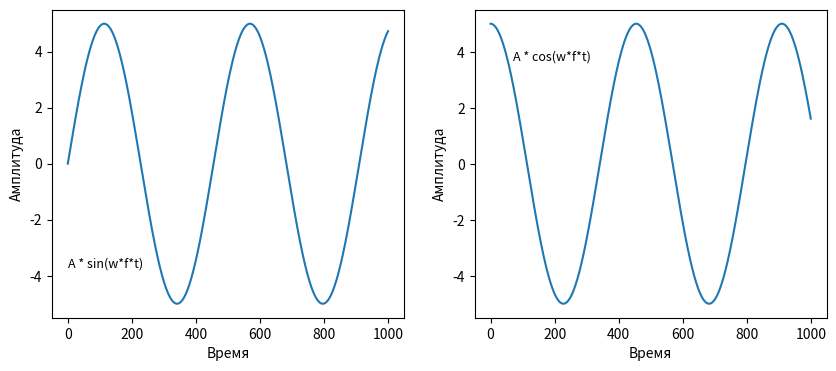

This figure's Python source:
import matplotlib.pyplot as plt
import numpy as np

def generate_sinusoid_sin(N, A, f0, fs, phi):
    T = 1/fs
    array = np.arange(N)
    x1 = A * np.sin( 2*f0*np.pi*array*T + phi )
    return x1

def generate_sinusoid_cos(N, A, f0, fs, phi):
    T = 1/fs
    array = np.arange(N)
    x2 = A * np.cos( 2*f0*np.pi*array*T + phi )
    return x2

N = 1000
A = 5
f0 = 440
fs = 200000
phi = 0
x1 = generate_sinusoid_sin(N, A, f0, fs, phi)
x2 = generate_sinusoid_cos(N, A, f0, fs, phi)

plt.figure(figsize=(10,4))
plt.subplot(121)
plt.xlabel("Время")
plt.ylabel("Амплитуда")
plt.text(0, -3.7, "A * sin(w*f*t)", fontsize=9)
plt.plot(x1)
plt.subplot(122)
plt.xlabel("Время")
plt.ylabel("Амплитуда")
plt.text(70, 3.7, "A * cos(w*f*t)", fontsize=9)
plt.plot(x2)
#plt.show()



